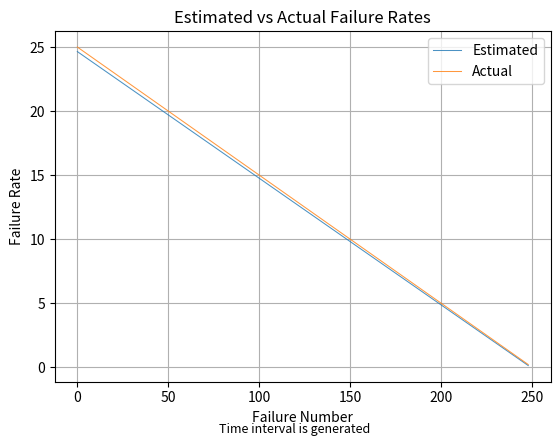

Here is the Python script that generated this plot: (Note: this script raises an exception after producing the figure.)
#All equations pulled from https://research.ijcaonline.org/volume48/number18/pxc3880534.pdf

import numpy as np
from scipy.optimize import brentq
from matplotlib import pyplot as plt
import pandas as pd
from math import exp

def getRandIntervals(N, phi, size, rng=None):
    #Set seed for reproducibility
    #Seed picked after it was randomly made and produced good results
    #np.random.seed(71139001)
    
    if rng is None:
        rng = np.random.default_rng()

    intervals = []
    for i in range(1, size + 1):
        lambda_i = calcFailureRate(N, phi, i)
        t_i = rng.exponential(1 / lambda_i)
        intervals.append(t_i)
    return np.array(intervals)

#Reference: S.Mahapatra & Roy, 2012, pp. 39
def calcFailureRate(N, phi, intervalNum):
    return phi * (N - (intervalNum - 1))

#Reference: S.Mahapatra & Roy, 2012, pp. 39
def calcFailureDensity(N, phi, intervalNum, t):
    return calcFailureRate(N, phi, intervalNum) * exp( -phi * ( N - (intervalNum - 1) ) * t )

#Reference: S.Mahapatra & Roy, 2012, pp. 39
def calcFailureDistribution(N, phi, intervalNum, t):
    return 1 - calcReliability(N, phi, intervalNum, t)

#Reference: S.Mahapatra & Roy, 2012, pp. 39
def calcReliability(N, phi, intervalNum, t):
    return exp( -phi * ( N - (intervalNum - 1) ) * t )

#Reference: S.Mahapatra & Roy, 2012, pp. 39
def calcMeanTimeToFailure(N, phi, intervalNum):
    return 1 / calcFailureRate(N, phi, intervalNum)

#Reference: S.Mahapatra & Roy, 2012, pp. 39
#Reference is for the basic equations, not the method of solving or root finding
def estimateParameters(intervals):
    n = len(intervals)
    
    def eq6Left(NEst):
        return sum( 1 / (NEst - (i - 1)) for i in range(1, n + 1) )

    def eq6Right(NEst):
        sumIntervalsInv = 1 / np.sum(intervals)
        sumWeightedIntervals = sum( (i - 1) * intervals[i - 1] for i in range(1, n + 1) )
        return n / ( NEst - sumWeightedIntervals * sumIntervalsInv )
    
    #Moves both sides to the left to solve with root finding, as the dependent variable is in a summutation, making analytical solving difficult
    def eq6(NEst):
        return eq6Left(NEst) - eq6Right(NEst)
    
    #Ensure different signs for root finding call
    print("Finding root for N...")
    left = n + 1e-5
    right = left + 0.1
    while eq6(left) * eq6(right) > 0:
        right += 0.1
    print(f"Root found between {left:.5f} and {right:.5f}")

    #Find the root
    NEst = brentq(eq6, left, right)

    #Solve for phi^ using equation (5)
    phiEstBottom = NEst * np.sum(intervals) - sum( (i - 1) * intervals[i - 1] for i in range(1, n + 1) )
    phiEst = n / phiEstBottom

    return NEst, phiEst


#Handle random seed
#seed = np.random.randint(0, 2**31)
#seed changed from random to hardcoded once I found one that produced good results, to ensure reproducibility
seed = 1749434685
rng = np.random.default_rng(seed)

NReal = 250 #Number of failures - must match N used in getRandIntervals
phiReal = 0.1 #Failure rate contributed by each fault

#Create random time intervals
intervals = getRandIntervals(NReal, phiReal, NReal-1, rng)
print("Done making intervals")

#Estimate parameters
NEst, phiEst = estimateParameters(intervals)
print("Done estimating parameters")

graphs = {
    'failureRate': {
        "xlabel": 'Failure Number',
        "ylabel": 'Failure Rate',
        "title": "Estimated vs Actual Failure Rates",
        "estimated": np.array([calcFailureRate(NEst, phiEst, i) for i in range(1, len(intervals) + 1)]),
        "actual": np.array([calcFailureRate(NReal, phiReal, i) for i in range(1, len(intervals) + 1)]),
    },
    'failureDensity': {
        "xlabel": 'Failure Number',
        "ylabel": 'Failure Density',
        "title": "Estimated vs Actual Failure Densities",
        "estimated": np.array([calcFailureDensity(NEst, phiEst, i, intervals[i - 1]) for i in range(1, len(intervals) + 1)]),
        "actual": np.array([calcFailureDensity(NReal, phiReal, i, intervals[i - 1]) for i in range(1, len(intervals) + 1)])
    },
    'failureDistribution': {
        "xlabel": 'Failure Number',
        "ylabel": 'Failure Distribution',
        "title": "Estimated vs Actual Failure Distributions",
        "estimated": np.array([calcFailureDistribution(NEst, phiEst, i, 0.1) for i in range(1, len(intervals) + 1)]),
        "actual": np.array([calcFailureDistribution(NReal, phiReal, i, 0.1) for i in range(1, len(intervals) + 1)])
    },
    'reliability': {
        "xlabel": 'Failure Number',
        "ylabel": 'Reliability',
        "title": "Estimated vs Actual Reliabilities",
        "estimated": np.array([calcReliability(NEst, phiEst, i, 0.1) for i in range(1, len(intervals) + 1)]),
        "actual": np.array([calcReliability(NReal, phiReal, i, 0.1) for i in range(1, len(intervals) + 1)])
    },
    'meanTimeToFailure': {
        "xlabel": 'Failure Number',
        "ylabel": 'Mean Time to Failure',
        "title": "Estimated vs Actual Mean Times to Failure",
        "estimated": np.array([calcMeanTimeToFailure(NEst, phiEst, i) for i in range(1, len(intervals) + 1)]),
        "actual": np.array([calcMeanTimeToFailure(NReal, phiReal, i) for i in range(1, len(intervals) + 1)])
    }
}
#Calculate percent difference for each graph
for fileName, graph in graphs.items():
    graphs[fileName]['percentDifference'] = ((graph['estimated'] - graph['actual']) / graph['actual']) * 100

#Plot the data
for fileName, graph in graphs.items():
    plt.figure(dpi=750)
    plt.plot(graph['estimated'], label='Estimated', linewidth=0.75, alpha=0.8)
    plt.plot(graph['actual'], label='Actual', linewidth=0.75, alpha=0.8)
    plt.xlabel(graph['xlabel'])
    plt.ylabel(graph['ylabel'])
    plt.title(graph['title'])
    plt.legend()
    plt.grid()
    plt.subplots_adjust(bottom=0.15)  # Add space at bottom for caption
    if fileName in ['reliability', 'failureDistribution']:
        plt.figtext(0.5, 0.05, "Time interval is fixed to 0.1 seconds for better visualization", 
                   ha='center', va='center', fontsize=9, style='italic')
    else:
        plt.figtext(0.5, 0.05, "Time interval is generated", 
                   ha='center', va='center', fontsize=9, style='italic')
    plt.savefig(f'jelinskiMoranda/{fileName}.png')


#Round data for better readability in csv
intervals = np.round(intervals, 4)
for graph in graphs.values():
    graph['estimated'] = np.round(graph['estimated'], 4)
    graph['actual'] = np.round(graph['actual'], 4)

#Create a DataFrame and write to a CSV file
df_dict = {
    'Failure Number': np.arange(1, len(intervals) + 1),
    'Time Interval': intervals,
}
df_dict.update({f"{graph['ylabel']} Estimated": graph['estimated'] for graph in graphs.values()})
df_dict.update({f"{graph['ylabel']} Actual": graph['actual'] for graph in graphs.values()})
df_dict.update({f"{graph['ylabel']} Percent Difference": graph['percentDifference'] for graph in graphs.values()})

def sortColumns(colName):
    colRoots = ['Failure Number', 'Time Interval', 'Failure Rate', 'Failure Density', 'Failure Distribution', 'Reliability', 'Mean Time to Failure']
    colExtensions = ['Estimated', 'Actual', 'Percent Difference']
    for root in colRoots:
        if colName.startswith(root):
            for ext in colExtensions:
                if colName.endswith(ext):
                    return (colRoots.index(root), colExtensions.index(ext))
            return (colRoots.index(root), 0) #Put columns without extensions at the front

df_dict = dict(sorted(df_dict.items(), key=lambda item: sortColumns(item[0])))

pd.DataFrame(df_dict).to_csv('jelinskiMoranda/data.csv', index=False)


#Remove Outliers from percent difference data for better graph scaling
#Use IQR
for fileName, graph in graphs.items():
    percentDiff = graph['percentDifference']
    q1 = np.percentile(percentDiff, 25)
    q3 = np.percentile(percentDiff, 75)
    iqr = q3 - q1
    lowerBound = q1 - 1.5 * iqr
    upperBound = q3 + 1.5 * iqr
    graph['percentDifference'] = percentDiff[(percentDiff >= lowerBound) & (percentDiff <= upperBound)]

#Save nontable data to a text file
with open('jelinskiMoranda/results.txt', 'w') as f:
    f.write(f"Random seed used: {seed}\n")
    f.write(f"Estimated N: {NEst:.2f}, Actual N: {NReal:.4f}, Percent Difference: {((NEst - NReal) / NReal) * 100:.2f}%\n")
    f.write(f"Estimated phi: {phiEst:.4f}, Actual phi: {phiReal:.4f}, Percent Difference: {((phiEst - phiReal) / phiReal) * 100:.2f}%\n")
    for fileName, graph in graphs.items():
        f.write(f"{graph['title']} - Average Percent Difference: {np.mean(graph['percentDifference']):.2f}%\n")
